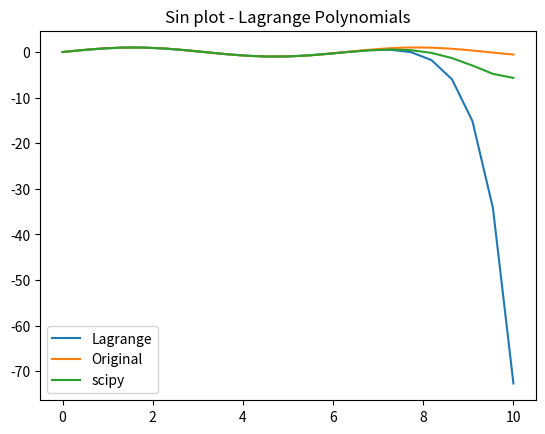

Source code (Python): (Note: this script raises an exception after producing the figure.)
import numpy as np
import matplotlib.pyplot as plt
from scipy.interpolate import lagrange

#%%

n = 23

def Lagrange(n_values,func):
    """
    Find the product for each j first, and then sum all the ones together
    
    Comments:
        Seems to tail off at large values of x at large n, around n > 21
    """
    max_value = 10
    
    x = np.linspace(0,max_value,n_values)
    y = func(x)
    
    final_poly = [0]
    
    for i in range(n_values):
        poly = [1] 
        for j in range(n_values):
            value_1 = i
            value_2 = j
            if value_1 == value_2:
                pass
            else: 
                denominator = x[i] - x[j]
                coeff = [x/denominator for x in [1,-x[j]]]
                poly = np.polymul(poly,coeff)
                
        poly = poly * y[i]
        final_poly = np.polyadd(final_poly,poly)
       
#        print("\n")
#        print(final_poly)
        
    plot_func = np.poly1d(final_poly)
    plt.plot(x,plot_func(x),label = "Lagrange")
    print(plot_func)

    x_values = np.linspace(0,max_value,100)
    y_values = func(x_values)
    plt.plot(x_values,y_values,label = "Original")
    poly = lagrange(x, y)
    plt.plot(x,poly(x),label = "scipy")
    plt.legend()
    plt.title("Sin plot - Lagrange Polynomials")
    
    
Lagrange(n,np.sin)

#%%

from scipy.interpolate import lagrange
x = np.array([0, 1, 2])
y = x**3
poly = lagrange(x, y)
print(poly)

from numpy.polynomial.polynomial import Polynomial
Polynomial(poly).coef

#%%

print(np.poly1d([4,3,4]))
foo =np.polyadd([2,3],[5,6,7],[3,3])
print(np.poly1d(foo))

#%% For loop POC

for i in range(5):
    for j in range(5):
        value_1 = i
        value_2 = j
        if value_1 == value_2:
            pass
        else: 
            print("x - {}/ {}- {}".format(value_2,value_1,value_2))
    print("\n")